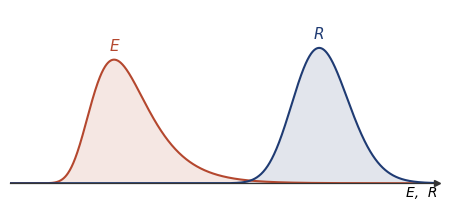

Write Python code to recreate this figure.
"""Indicative R vs. E figure: two slightly overlapping densities.

Resistance R is lognormal, load effect E is Gumbel (maxima).

Schematic only - no numbers on either axis, but both curves are true
densities on a common scale, so each encloses unit area. E is given the
larger standard deviation, which shows as the wider, flatter curve.
Vector SVG/PDF with live text, meant to be dropped into a larger
Illustrator graphic.

    python plot_RE_densities.py
    python plot_RE_densities.py --sigma-bars --shade-overlap
"""

import argparse
import os

import matplotlib
matplotlib.use("Agg")
import matplotlib.pyplot as plt
import numpy as np
from scipy.stats import gumbel_r, lognorm

matplotlib.rcParams["svg.fonttype"] = "none"   # text stays text in the SVG
matplotlib.rcParams["pdf.fonttype"] = 42       # embedded TrueType, editable
matplotlib.rcParams["pdf.compression"] = 0
matplotlib.rcParams["font.family"] = "sans-serif"
matplotlib.rcParams["font.sans-serif"] = ["Helvetica", "Arial", "DejaVu Sans"]

C_E = "#B4472E"   # load effect
C_R = "#1F3B73"   # resistance


def lognormal_from_moments(mean, cov):
    """Frozen scipy lognormal with the given mean and CoV."""
    sigma = np.sqrt(np.log(1.0 + cov ** 2))
    mu = np.log(mean) - 0.5 * sigma ** 2
    return lognorm(s=sigma, scale=np.exp(mu))


EULER_GAMMA = 0.5772156649015329


def gumbel_from_moments(mean, cov):
    """Frozen scipy Gumbel (largest values) with the given mean and CoV."""
    beta = mean * cov * np.sqrt(6.0) / np.pi
    return gumbel_r(loc=mean - EULER_GAMMA * beta, scale=beta)


def main():
    p = argparse.ArgumentParser(description=__doc__)
    p.add_argument("--mean-e", type=float, default=1.0)
    p.add_argument("--cov-e", type=float, default=0.30)
    p.add_argument("--mean-r", type=float, default=2.6)
    p.add_argument("--cov-r", type=float, default=0.09)
    p.add_argument("--label-e", default="E")
    p.add_argument("--label-r", default="R")
    p.add_argument("--sigma-bars", action="store_true",
                   help="draw a mean +/- 1 sigma bar under each curve")
    p.add_argument("--shade-overlap", action="store_true",
                   help="lightly fill the region where the two densities overlap")
    p.add_argument("--fill", action="store_true", default=True)
    p.add_argument("--no-fill", dest="fill", action="store_false")
    p.add_argument("--out", default="figures/R_E_densities")
    p.add_argument("--size", type=float, nargs=2, default=(4.6, 2.2))
    args = p.parse_args()

    dE = gumbel_from_moments(args.mean_e, args.cov_e)      # load effect: Gumbel
    dR = lognormal_from_moments(args.mean_r, args.cov_r)   # resistance: lognormal

    xmax = max(dE.ppf(0.9995), dR.ppf(0.9995)) * 1.02
    x = np.linspace(1e-9, xmax, 1200)
    yE, yR = dE.pdf(x), dR.pdf(x)   # true densities: each encloses unit area

    fig, ax = plt.subplots(figsize=tuple(args.size))

    if args.shade_overlap:
        ax.fill_between(x, np.minimum(yE, yR), color="#6B6B6B", alpha=0.35, linewidth=0)
    for y, c in ((yE, C_E), (yR, C_R)):
        if args.fill:
            ax.fill_between(x, y, color=c, alpha=0.13, linewidth=0)
        ax.plot(x, y, color=c, linewidth=1.5, solid_capstyle="round")

    if args.sigma_bars:
        ymax_ = max(yE.max(), yR.max())
        for d, c, k in ((dE, C_E, 1), (dR, C_R, 2)):
            m, sd = d.mean(), d.std()
            yb = -0.075 * ymax_ * k
            ax.plot([m - sd, m + sd], [yb, yb], color=c, lw=1.0, clip_on=False,
                    solid_capstyle="butt", marker="|", markersize=4)
            ax.plot([m], [yb], marker="o", ms=2.6, color=c, clip_on=False)

    # curve labels, placed just above each peak
    ymax = max(yE.max(), yR.max())
    for y, c, lab in ((yE, C_E, args.label_e), (yR, C_R, args.label_r)):
        i = int(np.argmax(y))
        ax.text(x[i], y[i] + 0.045 * ymax, lab, color=c, ha="center", va="bottom",
                fontsize=11, fontstyle="italic")

    # bare baseline with an arrow head, no numbers anywhere
    ax.set_xlim(0, xmax)
    ax.set_ylim(-0.20 * ymax if args.sigma_bars else 0, ymax * 1.28)
    ax.set_xticks([])
    ax.set_yticks([])
    for s in ("top", "right", "left"):
        ax.spines[s].set_visible(False)
    ax.spines["bottom"].set_linewidth(0.9)
    ax.spines["bottom"].set_position(("data", 0.0))   # baseline at f(x) = 0
    ax.spines["bottom"].set_color("#333333")
    ax.plot(1, 0, marker=">", transform=ax.get_yaxis_transform(), clip_on=False,
            markersize=4, color="#333333")
    ax.set_xlabel(f"{args.label_e},  {args.label_r}", fontsize=10, fontstyle="italic",
                  loc="right", labelpad=2)

    fig.tight_layout()
    out = os.path.abspath(args.out)
    os.makedirs(os.path.dirname(out) or ".", exist_ok=True)
    for ext in ("svg", "pdf"):
        fig.savefig(f"{out}.{ext}", transparent=True)
        print(f"wrote {out}.{ext}")
    plt.close(fig)


if __name__ == "__main__":
    main()
